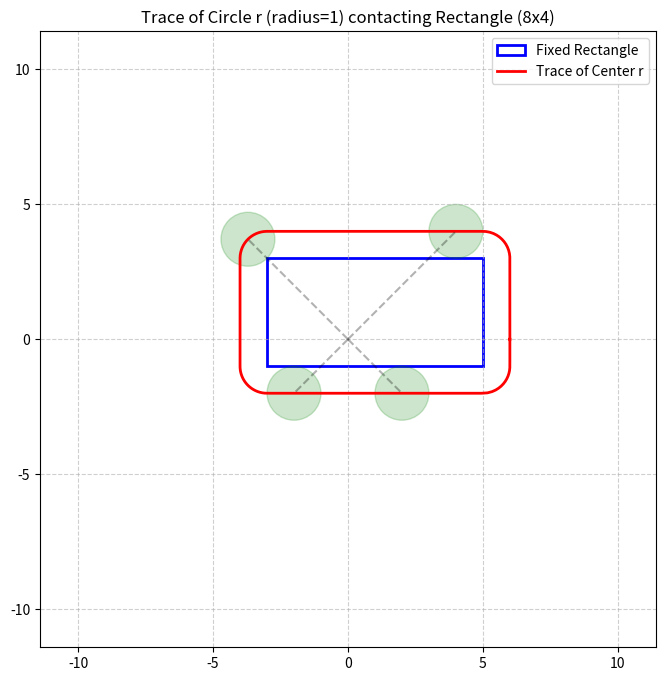

This chart was generated by the following Python code:
import numpy as np
import matplotlib.pyplot as plt
from math import sin, cos, radians, sqrt

#-----------------------------------#
W, H = 8, 4              # Rectangle width and height
r = 1                    # Moving circle radius
rect_cx, rect_cy = 1, 1  # Rectangle center (delta_x, delta_y)
#-----------------------------------#

def get_rectangle_contact(angle_deg):
    """
    Finds the center (x, y) of circle r that is in contact with the rectangle,
    such that (x, y) lies on a ray from the origin at angle_deg.
    
    The 'contact boundary' for the center of circle r is a rectangle with 
    rounded corners (Minkowski sum of rectangle and circle r).
    """
    theta = radians(angle_deg)
    ux, uy = cos(theta), sin(theta)
    
    # Half-dimensions
    hw, hh = W/2, H/2
    
    candidates = []
    
    # 1. Intersection with vertical sides (straight sections)
    # x = rect_cx +/- (hw + r)
    for sx in [-1, 1]:
        x_const = rect_cx + sx * (hw + r)
        if abs(ux) > 1e-9:
            d = x_const / ux
            y = d * uy
            # Check if y is within the straight segment bounds
            if rect_cy - hh <= y <= rect_cy + hh:
                candidates.append(d)
                
    # 2. Intersection with horizontal sides (straight sections)
    # y = rect_cy +/- (hh + r)
    for sy in [-1, 1]:
        y_const = rect_cy + sy * (hh + r)
        if abs(uy) > 1e-9:
            d = y_const / uy
            x = d * ux
            # Check if x is within the straight segment bounds
            if rect_cx - hw <= x <= rect_cx + hw:
                candidates.append(d)
                
    # 3. Intersection with corner arcs (rounded corners)
    # (x - corner_x)^2 + (y - corner_y)^2 = r^2
    for sx in [-1, 1]:
        for sy in [-1, 1]:
            cx, cy = rect_cx + sx * hw, rect_cy + sy * hh
            # Solve quadratic: (d*ux - cx)^2 + (d*uy - cy)^2 = r^2
            # d^2 - 2*d*(ux*cx + uy*cy) + (cx^2 + cy^2 - r^2) = 0
            b = -2 * (ux * cx + uy * cy)
            c = cx**2 + cy**2 - r**2
            discriminant = b**2 - 4*c
            if discriminant >= 0:
                # We want the intersection on the 'outside' of the corner
                d_cand = (-b + sqrt(discriminant)) / 2
                x_cand, y_cand = d_cand * ux, d_cand * uy
                # Verify point is actually in the exterior quadrant of this corner
                if (sx * (x_cand - cx) > 0) and (sy * (y_cand - cy) > 0):
                    candidates.append(d_cand)

    # Return the furthest positive intersection (exterior contact)
    valid_d = [d for d in candidates if d > 0]
    return max(valid_d) if valid_d else None

def get_trace():
    '''Calculate trace for 0 to 360 degrees'''
    x_pos, y_pos = [], []
    for angle in range(361):
        d = get_rectangle_contact(angle)
        if d is not None:
            x_pos.append(d * cos(radians(angle)))
            y_pos.append(d * sin(radians(angle)))
    return x_pos, y_pos

# --- Execution and Visualization ---
x_trace, y_trace = get_trace()

fig, ax = plt.subplots(figsize=(8, 8))

# 1. Draw the fixed rectangle
rectangle = plt.Rectangle((rect_cx - W/2, rect_cy - H/2), W, H, 
                          fill=False, color='blue', linewidth=2, label='Fixed Rectangle')
ax.add_patch(rectangle)

# 2. Draw the trace of circle r's center
ax.plot(x_trace, y_trace, 'r-', linewidth=2, label='Trace of Center r')

# 3. Draw example contact at 45, 135, 225, 315 degrees
for a in [45, 135, 225, 315]:
    d = get_rectangle_contact(a)
    if d:
        ex_x, ex_y = d * cos(radians(a)), d * sin(radians(a))
        circ = plt.Circle((ex_x, ex_y), r, color='green', alpha=0.2)
        ax.add_artist(circ)
        ax.plot([0, ex_x], [0, ex_y], 'k--', alpha=0.3)

limit = max(W, H) + r + sqrt(rect_cx**2 + rect_cy**2) + 1
ax.set_xlim(-limit, limit)
ax.set_ylim(-limit, limit)
ax.set_aspect('equal')
plt.grid(True, linestyle='--', alpha=0.6)
plt.title(f'Trace of Circle r (radius={r}) contacting Rectangle ({W}x{H})')
plt.legend()
plt.show()
